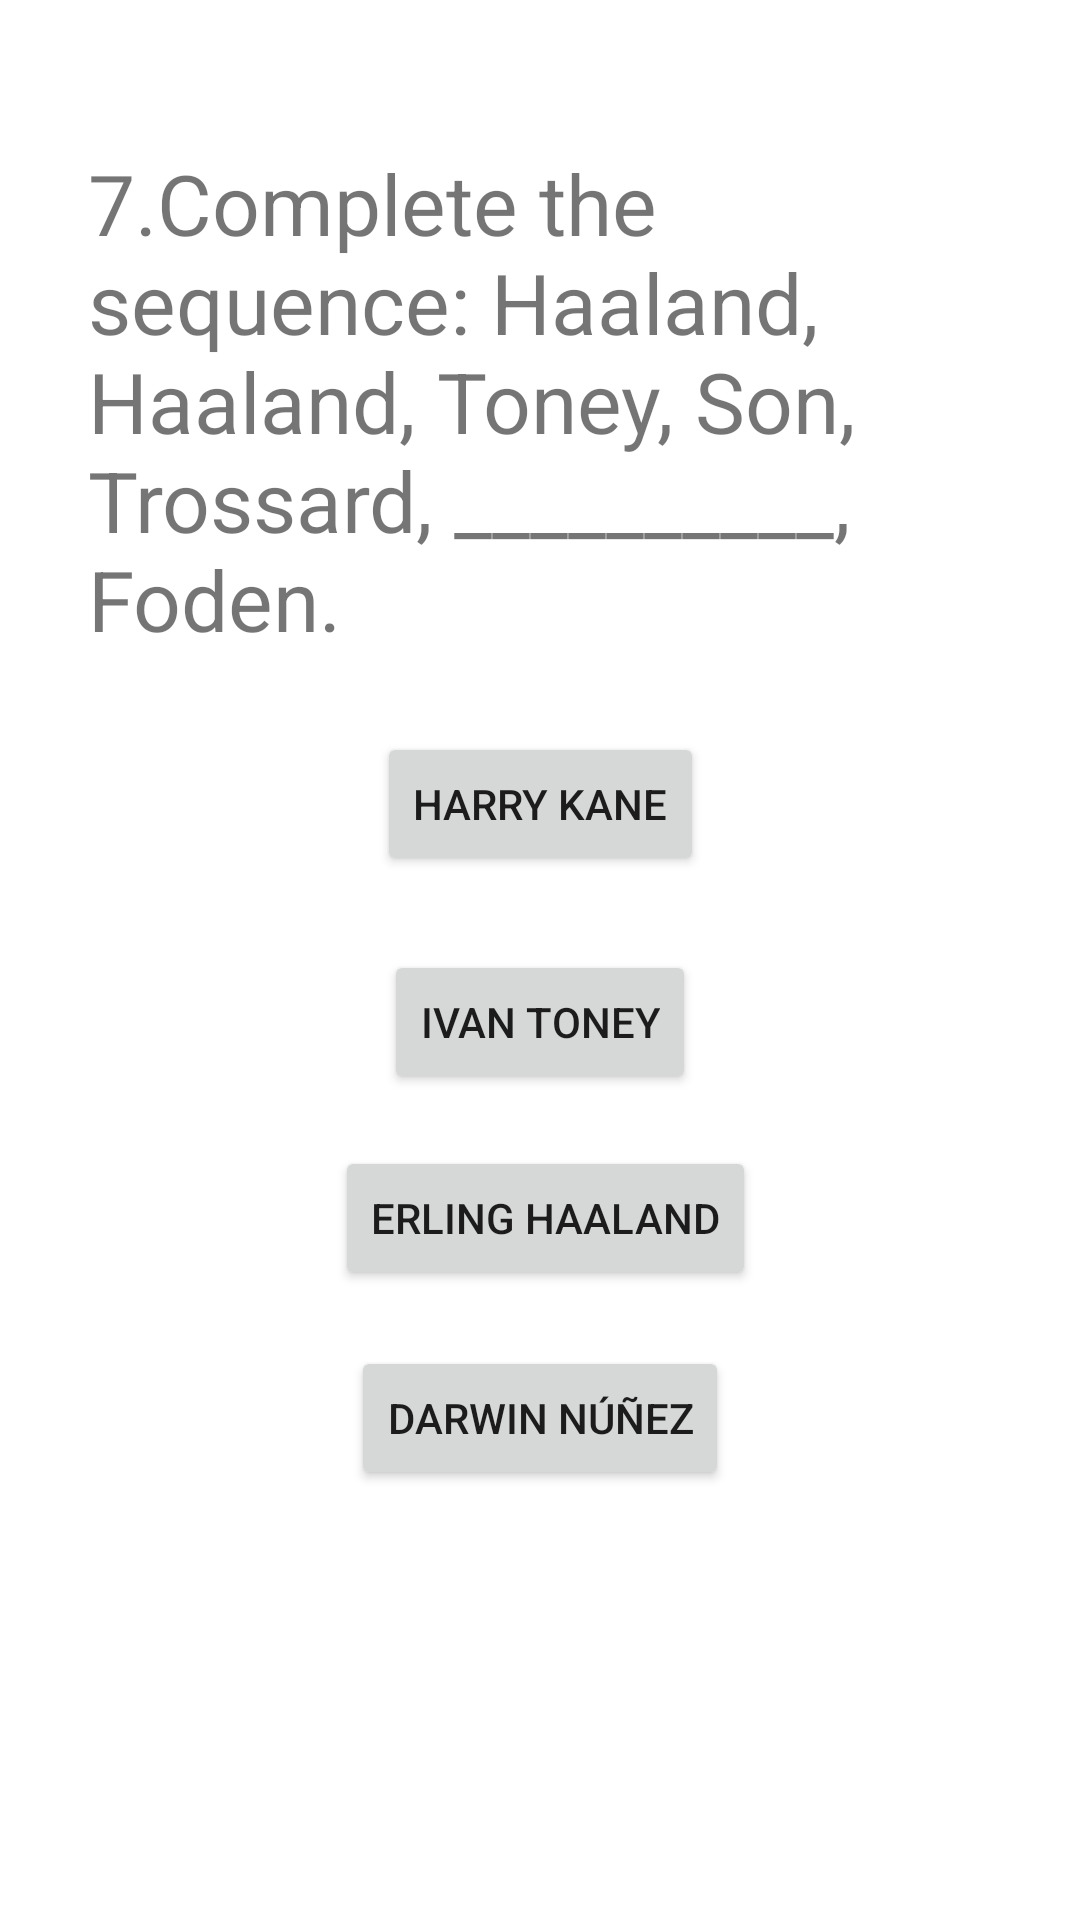

Write the Android layout XML for this screen, with the resource values it uses.
<!-- AndroidManifest.xml: application theme Theme.CHEN -->
<!-- res/layout/activity_exusiai.xml -->
<?xml version="1.0" encoding="utf-8"?>
<androidx.constraintlayout.widget.ConstraintLayout xmlns:android="http://schemas.android.com/apk/res/android"
    xmlns:app="http://schemas.android.com/apk/res-auto"
    xmlns:tools="http://schemas.android.com/tools"
    android:layout_width="match_parent"
    android:layout_height="match_parent"
    tools:context=".EXUSIAI">
    <Button
        android:id="@+id/b3"
        android:layout_width="wrap_content"
        android:layout_height="wrap_content"
        android:text="Erling Haaland"
        app:layout_constraintBottom_toBottomOf="parent"
        app:layout_constraintEnd_toEndOf="parent"
        app:layout_constraintHorizontal_bias="0.508"
        app:layout_constraintStart_toStartOf="parent"
        app:layout_constraintTop_toTopOf="parent"
        app:layout_constraintVertical_bias="0.645" />

    <Button
        android:id="@+id/b2"
        android:layout_width="wrap_content"
        android:layout_height="wrap_content"
        android:text="Harry Kane"
        app:layout_constraintBottom_toBottomOf="parent"
        app:layout_constraintEnd_toEndOf="parent"
        app:layout_constraintStart_toStartOf="parent"
        app:layout_constraintTop_toTopOf="parent"
        app:layout_constraintVertical_bias="0.412" />

    <Button
        android:id="@+id/b4"
        android:layout_width="wrap_content"
        android:layout_height="wrap_content"
        android:text="Darwin Núñez"
        app:layout_constraintBottom_toBottomOf="parent"
        app:layout_constraintEnd_toEndOf="parent"
        app:layout_constraintStart_toStartOf="parent"
        app:layout_constraintTop_toTopOf="parent"
        app:layout_constraintVertical_bias="0.758" />

    <Button
        android:id="@+id/b1"
        android:layout_width="wrap_content"
        android:layout_height="wrap_content"
        android:text="Ivan Toney"
        app:layout_constraintBottom_toBottomOf="parent"
        app:layout_constraintEnd_toEndOf="parent"
        app:layout_constraintStart_toStartOf="parent"
        app:layout_constraintTop_toTopOf="parent"
        app:layout_constraintVertical_bias="0.535" />

    <TextView
        android:id="@+id/textView"
        android:layout_width="276dp"
        android:layout_height="168dp"
        android:text="7.Complete the sequence: Haaland, Haaland, Toney, Son, Trossard, __________, Foden."
        android:textSize="28sp"
        app:layout_constraintBottom_toBottomOf="parent"
        app:layout_constraintEnd_toEndOf="parent"
        app:layout_constraintHorizontal_bias="0.348"
        app:layout_constraintStart_toStartOf="parent"
        app:layout_constraintTop_toTopOf="parent"
        app:layout_constraintVertical_bias="0.104"
        tools:text="te" />
</androidx.constraintlayout.widget.ConstraintLayout>
<!-- resources referenced by this layout -->
<resources>
  <style name="Theme.CHEN" parent="Theme.MaterialComponents.DayNight.DarkActionBar">
          
          <item name="colorPrimary">@color/purple_500</item>
          <item name="colorPrimaryVariant">@color/purple_700</item>
          <item name="colorOnPrimary">@color/white</item>
          
          <item name="colorSecondary">@color/teal_200</item>
          <item name="colorSecondaryVariant">@color/teal_700</item>
          <item name="colorOnSecondary">@color/black</item>
          
          <item name="android:statusBarColor">?attr/colorPrimaryVariant</item>
          
      </style>
  <!-- not gathered from this repository: default colours our renderer supplied (Android Studio template values) -->
  <color name="purple_500">#FF6200EE</color>
  <color name="purple_700">#FF3700B3</color>
  <color name="teal_200">#FF03DAC5</color>
  <color name="teal_700">#FF018786</color>
  <color name="black">#FF000000</color>
  <color name="white">#FFFFFFFF</color>
</resources>
